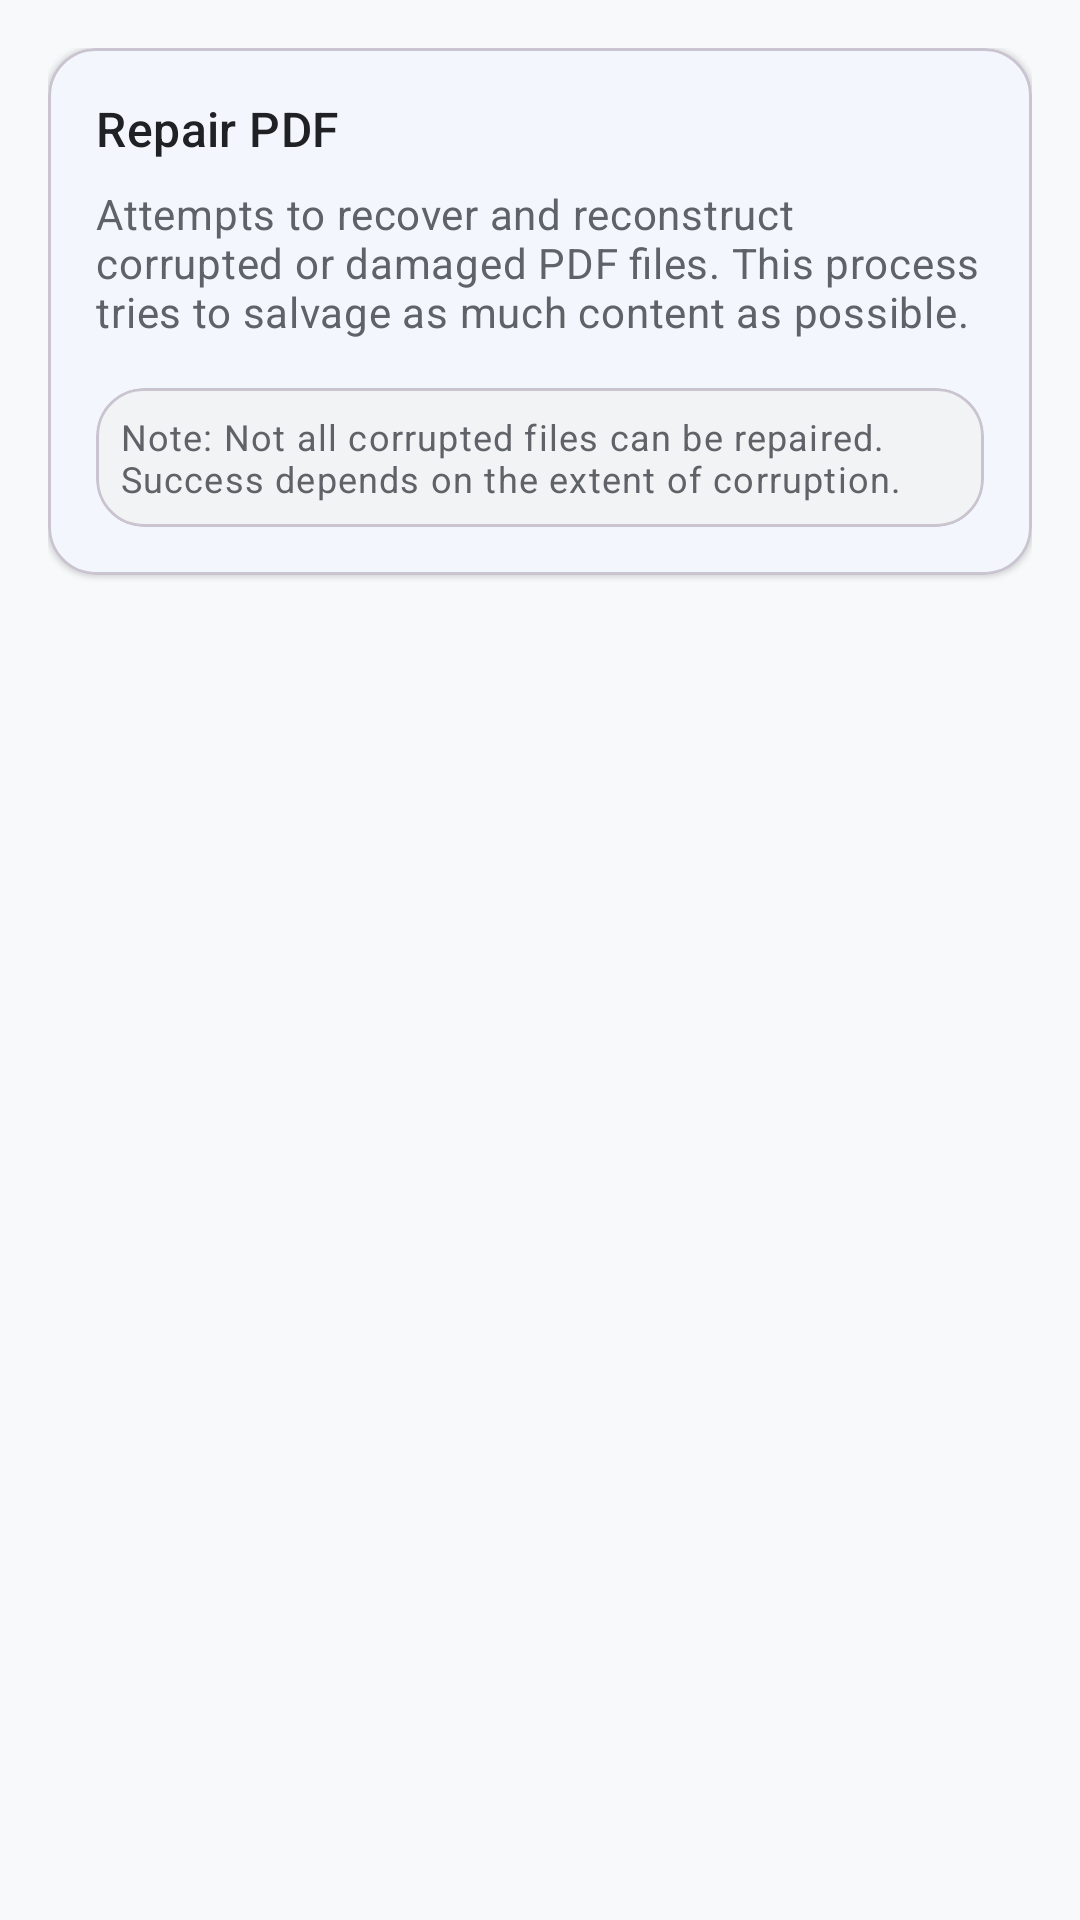

Reconstruct the res/layout file that produces this screen, plus the resources it refers to.
<!-- AndroidManifest.xml: application theme Theme.PDFox -->
<!-- res/layout/fragment_repair.xml -->
<?xml version="1.0" encoding="utf-8"?>
<LinearLayout xmlns:android="http://schemas.android.com/apk/res/android"
    xmlns:app="http://schemas.android.com/apk/res-auto"
    android:layout_width="match_parent"
    android:layout_height="match_parent"
    android:orientation="vertical"
    android:padding="@dimen/spacing_medium">

    <com.google.android.material.card.MaterialCardView
        android:layout_width="match_parent"
        android:layout_height="wrap_content"
        app:cardBackgroundColor="@color/surface"
        app:cardCornerRadius="@dimen/card_corner_radius"
        app:cardElevation="@dimen/elevation_card">

        <LinearLayout
            android:layout_width="match_parent"
            android:layout_height="wrap_content"
            android:orientation="vertical"
            android:padding="@dimen/spacing_medium">

            <TextView
                android:layout_width="wrap_content"
                android:layout_height="wrap_content"
                android:text="Repair PDF"
                android:textAppearance="?attr/textAppearanceTitleMedium"
                android:textColor="@color/on_surface" />

            <TextView
                android:layout_width="wrap_content"
                android:layout_height="wrap_content"
                android:layout_marginTop="@dimen/spacing_small"
                android:text="Attempts to recover and reconstruct corrupted or damaged PDF files. This process tries to salvage as much content as possible."
                android:textAppearance="?attr/textAppearanceBodyMedium"
                android:textColor="@color/on_surface_variant" />

            <com.google.android.material.card.MaterialCardView
                android:layout_width="match_parent"
                android:layout_height="wrap_content"
                android:layout_marginTop="@dimen/spacing_medium"
                app:cardBackgroundColor="@color/surface_variant"
                app:cardCornerRadius="@dimen/card_corner_radius"
                app:cardElevation="0dp">

                <TextView
                    android:layout_width="match_parent"
                    android:layout_height="wrap_content"
                    android:padding="@dimen/spacing_small"
                    android:text="Note: Not all corrupted files can be repaired. Success depends on the extent of corruption."
                    android:textAppearance="?attr/textAppearanceBodySmall"
                    android:textColor="@color/on_surface_variant" />
            </com.google.android.material.card.MaterialCardView>
        </LinearLayout>
    </com.google.android.material.card.MaterialCardView>

</LinearLayout>
<!-- resources referenced by this layout -->
<resources>
  <color name="on_surface">#202124</color>
  <color name="on_surface_variant">#5F6368</color>
  <color name="surface">#FFFFFF</color>
  <color name="surface_variant">#F1F3F4</color>
  <dimen name="card_corner_radius">16dp</dimen>
  <dimen name="elevation_card">1dp</dimen>
  <dimen name="spacing_medium">16dp</dimen>
  <dimen name="spacing_small">8dp</dimen>
  <style name="Theme.PDFox" parent="Theme.Material3.Light.NoActionBar">
          
          <item name="colorPrimary">@color/primary</item>
          <item name="colorOnPrimary">@color/on_primary</item>
          <item name="colorPrimaryContainer">@color/primary_container</item>
          
          
          <item name="colorSecondary">@color/secondary</item>
          <item name="colorOnSecondary">@color/on_secondary</item>
          <item name="colorSecondaryContainer">@color/secondary_container</item>
          
          
          <item name="colorTertiary">@color/tertiary</item>
          <item name="colorOnTertiary">@color/on_tertiary</item>
          <item name="colorTertiaryContainer">@color/tertiary_container</item>
          
          
          <item name="colorError">@color/error</item>
          <item name="colorErrorContainer">@color/error_container</item>
          
          
          <item name="colorSurface">@color/surface</item>
          <item name="colorOnSurface">@color/on_surface</item>
          <item name="colorOnSurfaceVariant">@color/on_surface_variant</item>
          <item name="android:colorBackground">@color/background</item>
          
          
          <item name="android:statusBarColor">@android:color/transparent</item>
          <item name="android:navigationBarColor">@android:color/transparent</item>
          <item name="android:windowLightStatusBar">true</item>
          
          
          <item name="windowActionBar">false</item>
          <item name="windowNoTitle">true</item>
      </style>
  <color name="primary">#1A73E8</color>
  <color name="on_primary">#FFFFFF</color>
  <color name="primary_container">#D2E3FC</color>
  <color name="secondary">#EA4335</color>
  <color name="on_secondary">#FFFFFF</color>
  <color name="secondary_container">#FAD2CF</color>
  <color name="tertiary">#34A853</color>
  <color name="on_tertiary">#FFFFFF</color>
  <color name="tertiary_container">#CEEAD6</color>
  <color name="error">#D93025</color>
  <color name="error_container">#FCE8E6</color>
  <color name="background">#F8F9FA</color>
</resources>
